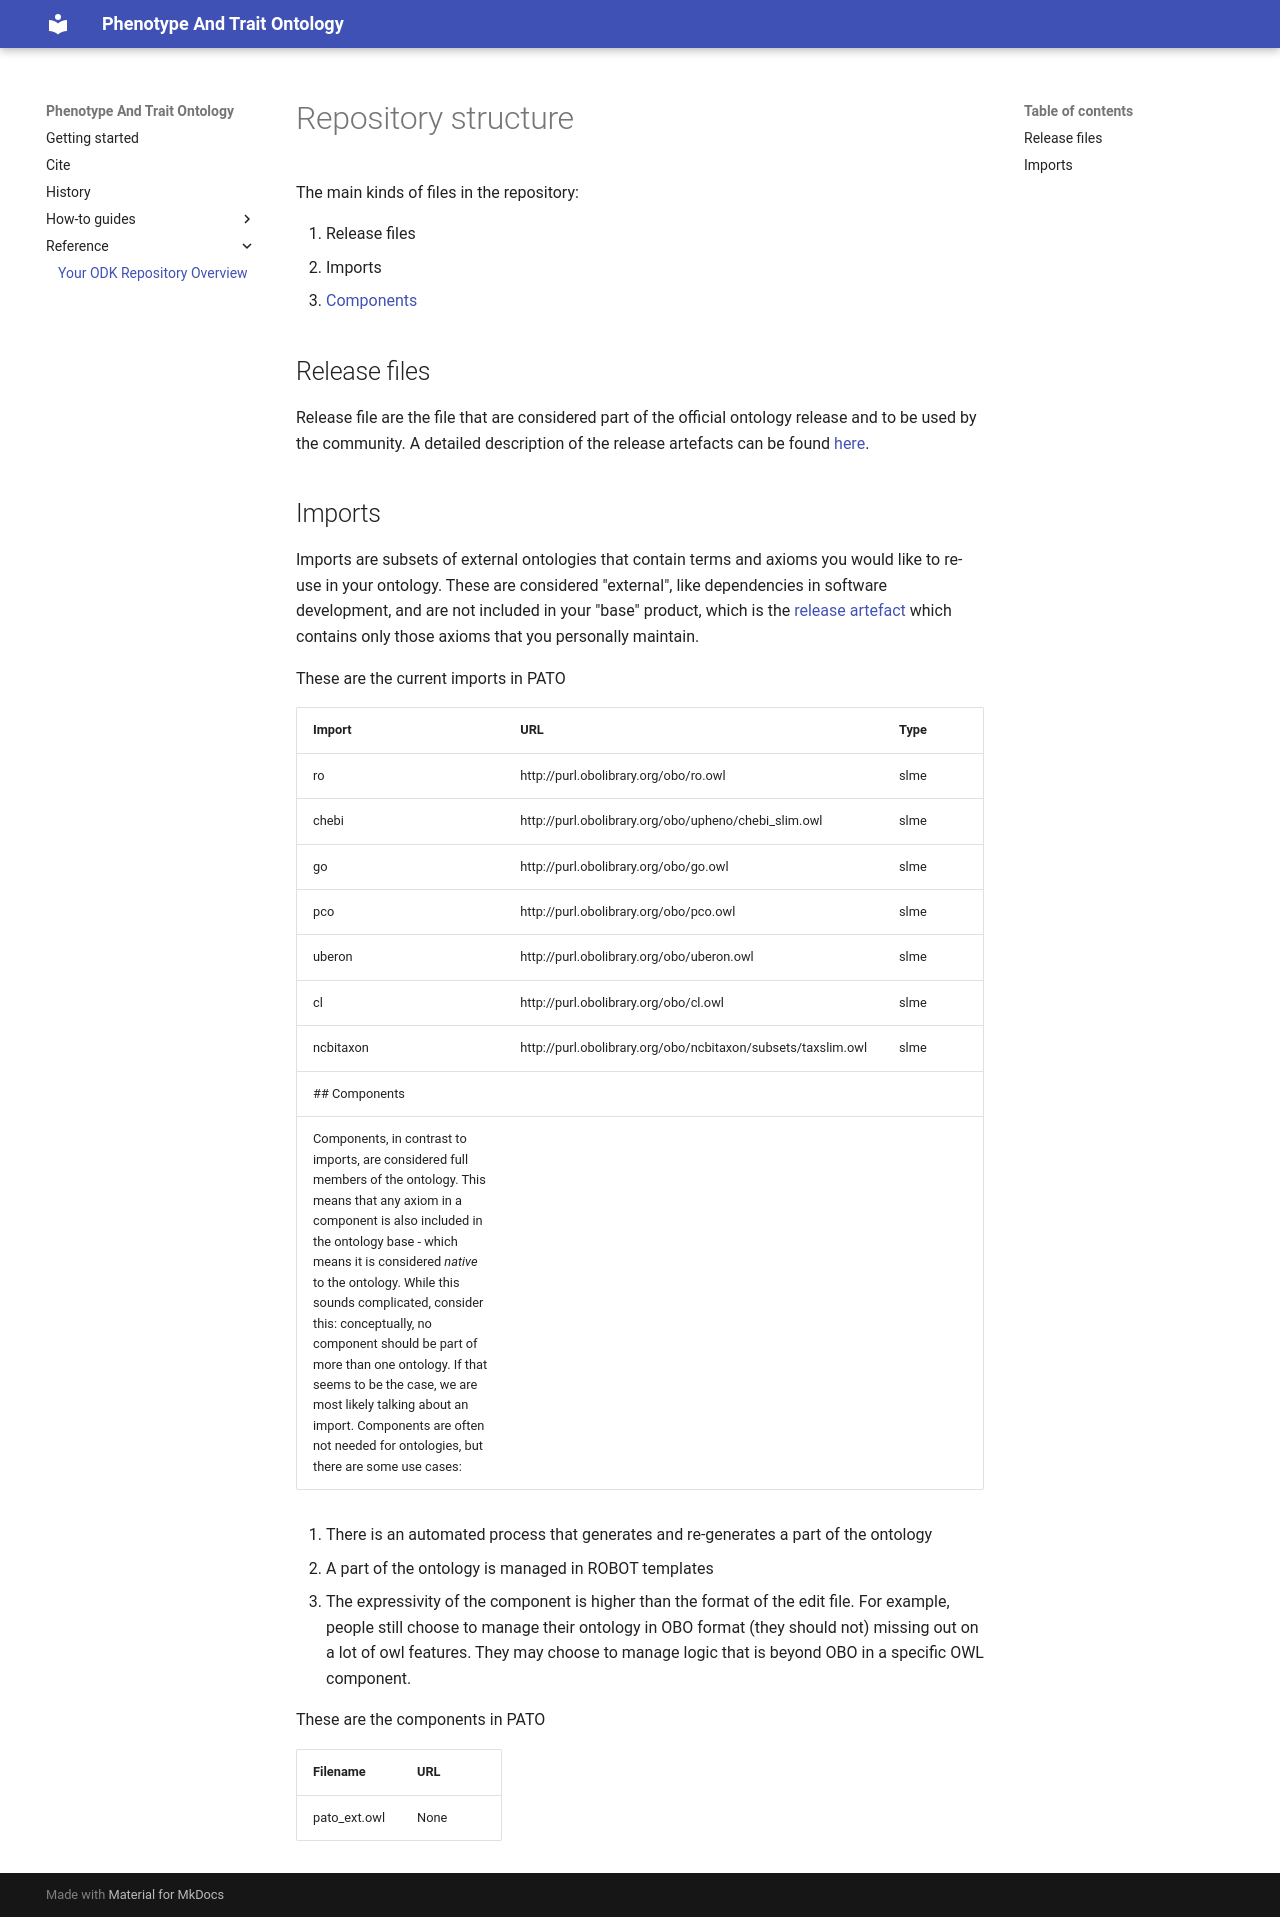

repository: pato-ontology/pato · page: odk-workflows/RepositoryFileStructure/index.html · generator: mkdocs

# Repository structure

The main kinds of files in the repository:

1. Release files
2. Imports
3. [Components](#components)

## Release files
Release file are the file that are considered part of the official ontology release and to be used by the community. A detailed description of the release artefacts can be found [here](https://github.com/INCATools/ontology-development-kit/blob/master/docs/ReleaseArtefacts.md).

## Imports
Imports are subsets of external ontologies that contain terms and axioms you would like to re-use in your ontology. These are considered "external", like dependencies in software development, and are not included in your "base" product, which is the [release artefact](https://github.com/INCATools/ontology-development-kit/blob/master/docs/ReleaseArtefacts.md) which contains only those axioms that you personally maintain.

These are the current imports in PATO

| Import | URL | Type |
| ------ | --- | ---- |
| ro | http://purl.obolibrary.org/obo/ro.owl | slme |
| chebi | http://purl.obolibrary.org/obo/upheno/chebi_slim.owl | slme |
| go | http://purl.obolibrary.org/obo/go.owl | slme |
| pco | http://purl.obolibrary.org/obo/pco.owl | slme |
| uberon | http://purl.obolibrary.org/obo/uberon.owl | slme |
| cl | http://purl.obolibrary.org/obo/cl.owl | slme |
| ncbitaxon | http://purl.obolibrary.org/obo/ncbitaxon/subsets/taxslim.owl | slme |
## Components
Components, in contrast to imports, are considered full members of the ontology. This means that any axiom in a component is also included in the ontology base - which means it is considered _native_ to the ontology. While this sounds complicated, consider this: conceptually, no component should be part of more than one ontology. If that seems to be the case, we are most likely talking about an import. Components are often not needed for ontologies, but there are some use cases:

1. There is an automated process that generates and re-generates a part of the ontology
2. A part of the ontology is managed in ROBOT templates
3. The expressivity of the component is higher than the format of the edit file. For example, people still choose to manage their ontology in OBO format (they should not) missing out on a lot of owl features. They may choose to manage logic that is beyond OBO in a specific OWL component.

These are the components in PATO

| Filename | URL |
| -------- | --- |
| pato_ext.owl | None |
